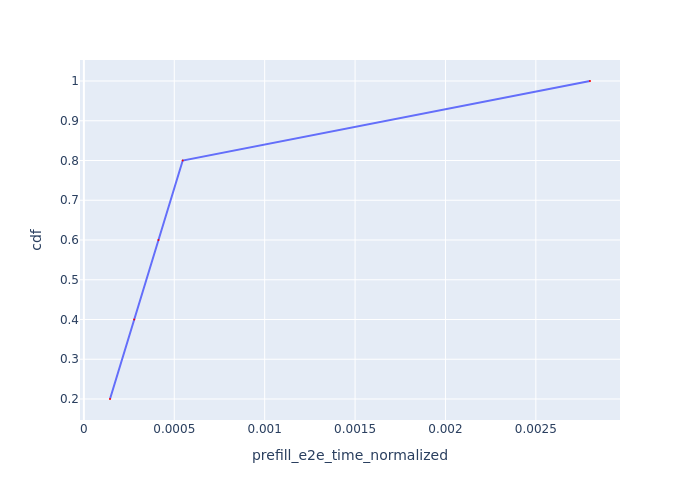

The file beside this chart, header and first rows:
Request Id, prefill_e2e_time_normalized, cdf
0_0, 0.0001444, 0.2
0_1, 0.0002783, 0.4
0_2, 0.0004123, 0.6
0_3, 0.0005467, 0.8
0_4, 0.0028, 1.0
